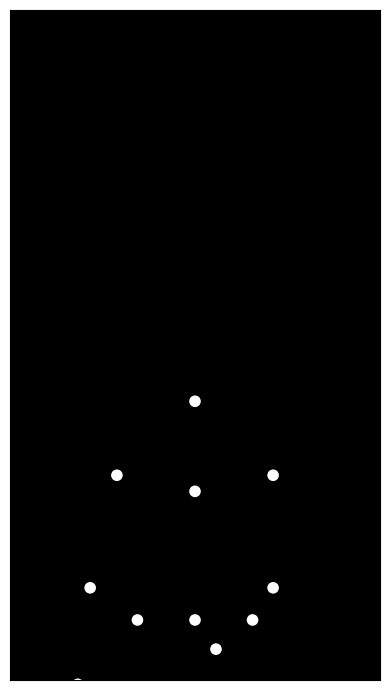

Here is the Python script that generated this plot:

import numpy as np
import matplotlib.pyplot as plt
from matplotlib.animation import FuncAnimation

# -- Point-light marker definition (joint order) --
JOINTS = [
    'head',
    'neck',
    'right_shoulder', 'left_shoulder',
    'right_elbow', 'left_elbow',
    'right_hand', 'left_hand',
    'pelvis',
    'right_hip', 'left_hip',
    'right_knee', 'left_knee',
    'right_foot', 'left_foot'
]

# Define basic body structure (distances in arbitrary units)
limbs = dict(
    head_neck=0.18,
    neck_shoulder=0.15,
    shoulder_elbow=0.21,
    elbow_hand=0.18,
    neck_pelvis=0.24,
    pelvis_hip=0.08,
    hip_knee=0.27,
    knee_foot=0.24,
    shoulder_offset=0.19,
    hip_offset=0.14
)

# Anatomical locations for heavy weight (wider, rounder body)
def get_body_pose(t, handwave=True):
    '''
    Returns 15x2 array of body positions at time t.
    - handwave: if True, left hand waves; else, right hand
    '''
    # Core joint: pelvis (origin)
    pelvis = np.array([0., 0.])
    # Pelvis is wider for heavier individual
    hip_R = pelvis + np.array([-limbs['hip_offset'], 0])
    hip_L = pelvis + np.array([ limbs['hip_offset'], 0])

    # Up to neck
    neck = pelvis + np.array([0, limbs['neck_pelvis']])

    # Head
    head = neck + np.array([0, limbs['head_neck']])

    # Shoulders: wider and slightly elevated
    sh_R = neck + np.array([-limbs['shoulder_offset'], 0.03])
    sh_L = neck + np.array([limbs['shoulder_offset'], 0.03])

    # Elbows (neutral base)
    elb_R = sh_R + np.array([-0.065, -limbs['shoulder_elbow']])
    elb_L = sh_L + np.array([0.065, -limbs['shoulder_elbow']])

    # Hands (neutral base)
    hand_R = elb_R + np.array([-0.03, -limbs['elbow_hand']])
    hand_L = elb_L + np.array([0.03, -limbs['elbow_hand']])

    # Knees
    knee_R = hip_R + np.array([-0.02, -limbs['hip_knee']])
    knee_L = hip_L + np.array([0.02, -limbs['hip_knee']])

    # Feet
    foot_R = knee_R + np.array([0, -limbs['knee_foot']])
    foot_L = knee_L + np.array([0, -limbs['knee_foot']])

    # Animate arm for waving hand
    phase = t * 2 * np.pi
    # Left hand waves by default
    wave_amp = 0.45*np.pi # (in radians)
    wave = 0.20*np.sin(phase*1.01)
    # Joint angles (shoulder, elbow for left arm)
    # Simulate a "heavy" inertia: slightly slower, bigger shoulder movement

    # Shoulder movement: rotate around shoulder
    # Start with left upper arm straight down, then oscillate leftwards
    sh_angle_L = -np.pi/2 + 0.33*wave_amp*np.sin(phase*0.88)
    elb_angle_L = -np.pi/3 + 0.30*wave_amp*np.sin(phase*0.92 + 0.4)

    # Calculate left elbow
    elb_L = sh_L + limbs['shoulder_elbow']*np.array([
        np.cos(sh_angle_L), np.sin(sh_angle_L)
    ])
    # Calculate left hand
    hand_L = elb_L + limbs['elbow_hand']*np.array([
        np.cos(sh_angle_L+elb_angle_L), np.sin(sh_angle_L+elb_angle_L)
    ])

    # Approximate a happy expression and ground truth; slightly sway whole body (biological realism)
    sway = 0.03 * np.sin(phase*0.51)

    # Optional: bounce motion (simulating the weight)
    bounce = 0.025 * np.sin(phase*0.97 + 0.5)

    for var in ['pelvis','hip_R','hip_L','neck','sh_R','sh_L','elb_R','elb_L','hand_R','hand_L','knee_R','knee_L','foot_R','foot_L']:
        eval(var)[:] += np.array([sway, bounce])

    # Head vertical bob
    head[:] += [sway, 0.012*np.sin(phase*2)]

    # Assemble all joint positions as per JOINTS
    points = np.array([
        head,         # 0 Head
        neck,         # 1 Neck
        sh_R, sh_L,   # 2,3 Shoulders
        elb_R, elb_L, # 4,5 Elbows
        hand_R, hand_L,# 6,7 Hands
        pelvis,       # 8 Pelvis
        hip_R, hip_L, # 9,10 Hips
        knee_R, knee_L, # 11,12 Knees
        foot_R, foot_L # 13,14 Feet
    ])
    return points

# --- Animation setup ---
fig, ax = plt.subplots(figsize=(4,7))

ax.set_facecolor('k')
ax.set_xlim(-0.45, 0.45)
ax.set_ylim(-0.10, 1.15)
ax.set_xticks([])
ax.set_yticks([])
plt.tight_layout()
# Store 15 point objects
points = get_body_pose(0)

scat = ax.scatter(points[:,0], points[:,1], s=70, color='w', edgecolors='none')

def animate(frame):
    t = frame / 60  # ~60 FPS
    pts = get_body_pose(t)
    scat.set_offsets(pts)
    return scat,

ani = FuncAnimation(fig, animate, frames=360, interval=1000/60, blit=True)

plt.show()
